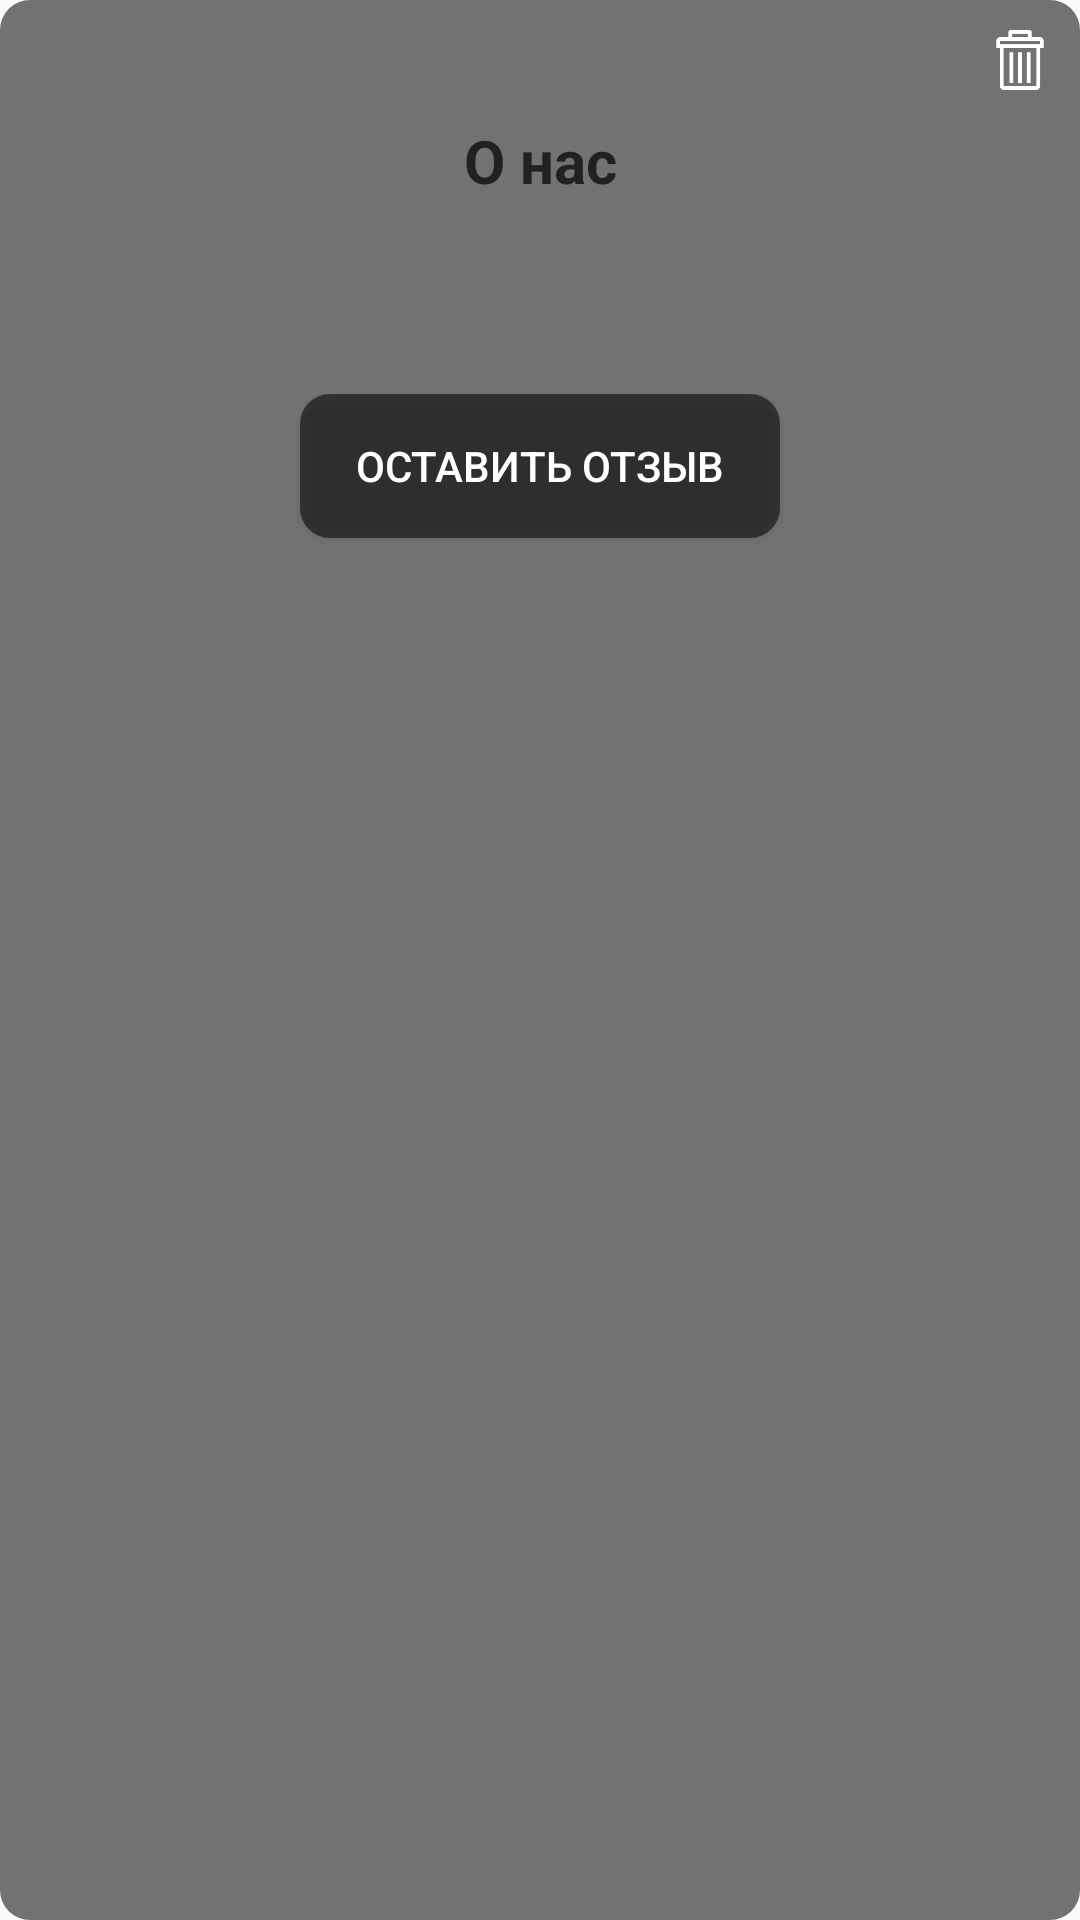

The Android layout XML behind this screen, and the referenced resources:
<!-- AndroidManifest.xml: application theme AppTheme -->
<!-- res/layout/info_dialog_view.xml -->
<?xml version="1.0" encoding="utf-8"?>
<FrameLayout xmlns:android="http://schemas.android.com/apk/res/android"
    xmlns:app="http://schemas.android.com/apk/res-auto"
    xmlns:tools="http://schemas.android.com/tools"
    xmlns:mask="http://schemas.android.com/apk/res-auto"
    android:orientation="vertical" android:layout_width="match_parent"
    android:layout_height="match_parent"
    android:background="@drawable/border_rounded"
    android:id="@+id/dialogView">

    <ProgressBar
        android:id="@+id/pBarDialog"
        android:layout_width="wrap_content"
        android:layout_height="wrap_content"
        android:layout_gravity="center"
        android:visibility="invisible"/>

    <ScrollView
        android:layout_width="match_parent"
        android:layout_height="match_parent"
        android:id="@+id/dialogScrollView">

        <LinearLayout
            android:layout_width="match_parent"
            android:layout_height="match_parent"
            android:orientation="vertical">

            <ImageView
                android:layout_width="20dp"
                android:layout_height="20dp"
                android:layout_marginTop="10dp"
                android:layout_marginRight="10dp"
                android:src="@drawable/ico_del"
                android:layout_gravity="right"/>

            <TextView
                android:layout_width="match_parent"
                android:layout_height="wrap_content"
                android:layout_marginTop="10dp"
                android:text="@string/about"
                android:textStyle="bold"
                android:gravity="center"
                android:textColor="@color/colorPrimaryText"
                android:textSize="20sp"/>

            <TextView
                android:layout_width="match_parent"
                android:layout_height="wrap_content"
                android:layout_marginTop="10dp"
                android:gravity="center"
                android:textColor="@color/colorSecondaryText"
                android:textSize="18sp"
                tools:text="Info"/>

            <FrameLayout
                android:layout_width="match_parent"
                android:layout_height="wrap_content"
                android:layout_marginTop="30dp">

            <Button
                android:id="@+id/buttonReview"
                android:layout_width="match_parent"
                android:layout_height="wrap_content"
                android:layout_marginLeft="100dp"
                android:layout_marginRight="100dp"
                android:layout_marginBottom="50dp"
                android:textColor="@color/colorWhite"
                android:text="@string/add_review"
                android:background="@drawable/border_rounded_button_order" />

            <LinearLayout
                android:layout_width="match_parent"
                android:layout_height="wrap_content"
                android:orientation="vertical"
                android:id="@+id/llReview"
                android:visibility="invisible">

                <AutoCompleteTextView
                    android:id="@+id/etName"
                    android:layout_width="match_parent"
                    android:layout_height="wrap_content"
                    android:layout_marginLeft="20dp"
                    android:layout_marginRight="20dp"
                    android:background="@drawable/border_rounded"
                    android:drawableTint="@color/colorAccent"
                    android:drawableLeft="@mipmap/ico_user"
                    android:textColorHint="@color/colorDivider"
                    android:textColor="@color/colorDivider"
                    android:drawablePadding="15dp"
                    android:hint="@string/name"
                    android:inputType="textCapWords"
                    android:padding="8dp" />

                <EditText
                    android:id="@+id/etReview"
                    android:layout_width="match_parent"
                    android:layout_height="wrap_content"
                    android:layout_marginTop="10dp"
                    android:layout_marginLeft="20dp"
                    android:layout_marginRight="20dp"
                    android:background="@drawable/border_rounded"
                    android:textColorHint="@color/colorDivider"
                    android:textColor="@color/colorWhite"
                    android:hint="@string/review"
                    android:inputType="textCapWords"
                    android:padding="32dp"/>

                <Button
                    android:id="@+id/buttonReviewDone"
                    android:layout_width="match_parent"
                    android:layout_height="wrap_content"
                    android:layout_marginLeft="100dp"
                    android:layout_marginRight="100dp"
                    android:layout_marginBottom="50dp"
                    android:layout_marginTop="30dp"
                    android:layout_gravity="center"
                    android:textColor="@color/colorWhite"
                    android:text="@string/send"
                    android:background="@drawable/border_rounded_button_order" />


            </LinearLayout>

            </FrameLayout>

        </LinearLayout>

    </ScrollView>

</FrameLayout>
<!-- resources referenced by this layout -->
<resources>
  <color name="colorAccent">#FF5722</color>
  <color name="colorDivider">#BDBDBD</color>
  <color name="colorPrimaryText">#212121</color>
  <color name="colorSecondaryText">#757575</color>
  <color name="colorWhite">#FFFFFF</color>
  <!-- drawable border_rounded (drawable) -->
  <?xml version="1.0" encoding="UTF-8"?>
  <shape xmlns:android="http://schemas.android.com/apk/res/android">
      <solid android:color="@color/black_8a"/>
      <corners android:radius="10dp"/>
      <padding android:left="0dp" android:top="0dp" android:right="0dp" android:bottom="0dp" />
  </shape>
  
  
  <!-- drawable border_rounded_button_order (drawable) -->
  <?xml version="1.0" encoding="UTF-8"?>
  <shape xmlns:android="http://schemas.android.com/apk/res/android">
      <solid android:color="@color/black_8a"/>
      <corners android:radius="10dp"/>
      <padding android:left="0dp" android:top="0dp" android:right="0dp" android:bottom="0dp" />
  </shape>
  <!-- drawable ico_del: png bitmap (drawable, 1160 bytes) -->
  <!-- mipmap ico_user: png bitmap (mipmap-hdpi, 3515 bytes) -->
  <string name="about">О нас</string>
  <string name="add_review">Оставить отзыв</string>
  <string name="name">Имя</string>
  <string name="review">Отзыв</string>
  <string name="send">Отправить</string>
  <style name="AppTheme" parent="Theme.AppCompat.Light.NoActionBar">
          <item name="colorPrimary">@color/colorPrimary</item>
          <item name="colorPrimaryDark">@color/colorPrimaryDark</item>
          <item name="colorAccent">@color/colorAccent</item>
          <item name="colorButtonNormal">@color/colorPrimary</item>
          <item name="colorControlHighlight">@color/colorAccent</item>
      </style>
  <color name="black_8a">#8a000000</color>
  <color name="colorPrimary">#CDDC39</color>
  <color name="colorPrimaryDark">#AFB42B</color>
</resources>
